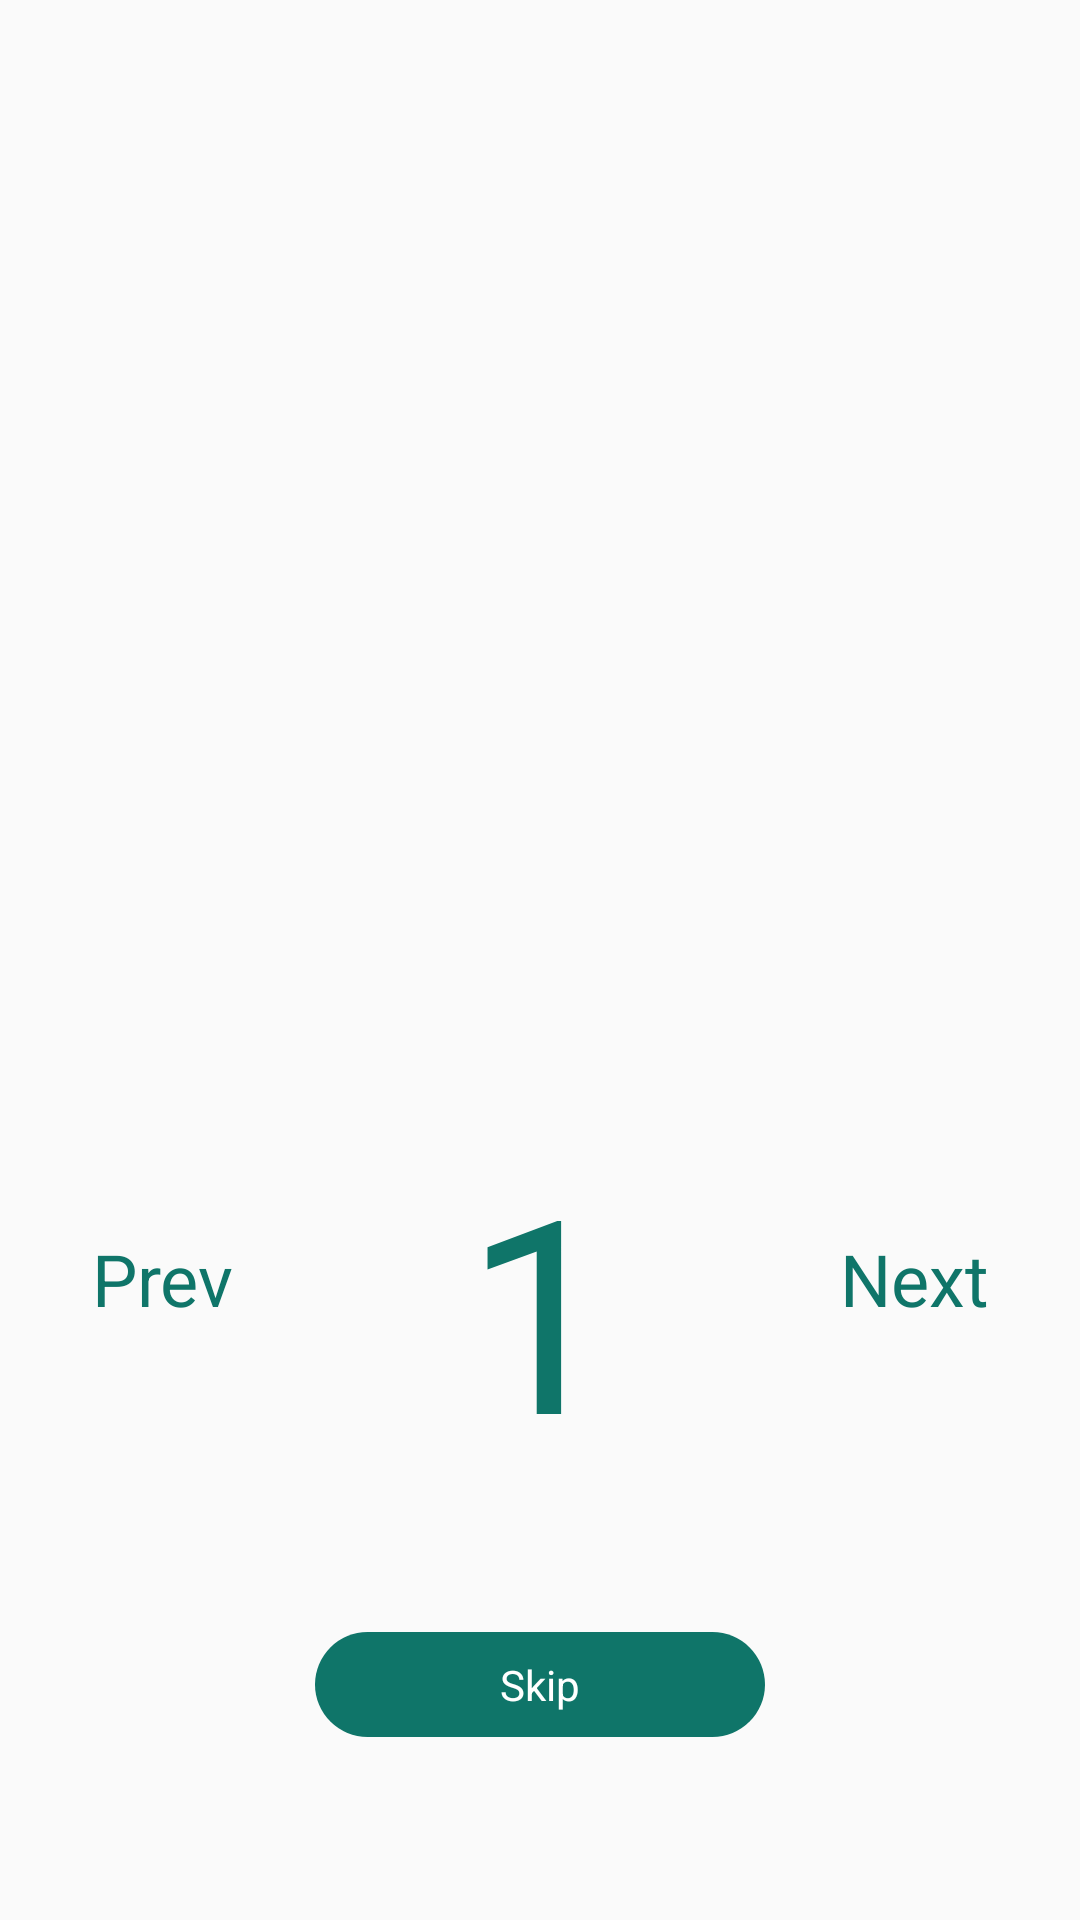

This screen was rendered from an Android layout file. Write that file and the resources it references.
<!-- AndroidManifest.xml: application theme AppTheme -->
<!-- res/layout/fragment_scoring.xml -->
<androidx.constraintlayout.widget.ConstraintLayout xmlns:android="http://schemas.android.com/apk/res/android"
    xmlns:app="http://schemas.android.com/apk/res-auto"
    xmlns:tools="http://schemas.android.com/tools"
    android:layout_width="match_parent"
    android:layout_height="match_parent"
    android:background="@android:color/transparent"
    tools:context="com.example.planningpoker2.ScoringFragment">

    <TextView
        android:id="@+id/tv_next"
        android:layout_width="64dp"
        android:layout_height="37dp"
        android:layout_marginStart="20dp"
        android:layout_marginTop="90dp"
        android:layout_marginEnd="40dp"
        android:gravity="right"
        android:text="@string/rigth"
        android:textColor="@color/colorAccent"
        android:textSize="24sp"
        app:layout_constraintEnd_toEndOf="parent"
        app:layout_constraintStart_toEndOf="@+id/tv_numbers2"
        app:layout_constraintTop_toTopOf="@+id/guideline25" />

    <TextView
        android:id="@+id/tv_prev"
        android:layout_width="64dp"
        android:layout_height="37dp"
        android:layout_marginStart="40dp"
        android:layout_marginTop="90dp"
        android:layout_marginEnd="20dp"
        android:text="Prev"
        android:textColor="@color/colorAccent"
        android:textSize="24sp"
        app:layout_constraintEnd_toStartOf="@+id/tv_numbers2"
        app:layout_constraintStart_toStartOf="parent"
        app:layout_constraintTop_toTopOf="@+id/guideline25" />

    <TextView
        android:id="@+id/tv_tasks"
        android:layout_width="307dp"
        android:layout_height="61dp"
        android:layout_marginStart="63dp"
        android:layout_marginTop="50dp"
        android:layout_marginEnd="62dp"
        android:gravity="center"
        android:textColor="@color/colorAccent"
        android:textSize="36sp"
        android:textStyle="bold|italic"
        app:layout_constraintEnd_toEndOf="parent"
        app:layout_constraintStart_toStartOf="parent"
        app:layout_constraintTop_toTopOf="@+id/guideline24" />

    <TextView
        android:id="@+id/tv_skips"
        android:layout_width="150dp"
        android:layout_height="35dp"
        android:layout_marginStart="141dp"
        android:layout_marginEnd="141dp"
        android:background="@drawable/roundedbutton"
        android:gravity="center"
        android:text="@string/skip"
        android:textColor="#FEFFFF"
        app:layout_constraintEnd_toEndOf="parent"
        app:layout_constraintStart_toStartOf="parent"
        app:layout_constraintTop_toTopOf="@+id/guideline26" />

    <androidx.constraintlayout.widget.Guideline
        android:id="@+id/guideline23"
        android:layout_width="wrap_content"
        android:layout_height="wrap_content"
        android:orientation="horizontal"
        app:layout_constraintGuide_begin="20dp"
        app:layout_constraintGuide_percent="0.0" />

    <androidx.constraintlayout.widget.Guideline
        android:id="@+id/guideline24"
        android:layout_width="wrap_content"
        android:layout_height="wrap_content"
        android:orientation="horizontal"
        app:layout_constraintGuide_begin="20dp"
        app:layout_constraintGuide_percent="0.3" />

    <ImageView
        android:id="@+id/iv_scores3"
        android:layout_width="159dp"
        android:layout_height="142dp"
        android:layout_marginStart="137dp"
        android:layout_marginTop="90dp"
        android:layout_marginEnd="136dp"
        android:src="@drawable/login"
        app:layout_constraintEnd_toEndOf="parent"
        app:layout_constraintStart_toStartOf="parent"
        app:layout_constraintTop_toTopOf="parent" />

    <TextView
        android:id="@+id/tv_numbers2"
        android:layout_width="150dp"
        android:layout_height="wrap_content"
        android:layout_marginStart="140dp"
        android:layout_marginTop="56dp"
        android:layout_marginEnd="140dp"
        android:gravity="center"
        android:text="1"
        android:textColor="@color/colorAccent"
        android:textSize="90sp"
        android:visibility="visible"
        app:layout_constraintEnd_toEndOf="parent"
        app:layout_constraintStart_toStartOf="parent"
        app:layout_constraintTop_toTopOf="@+id/guideline25" />

    <androidx.constraintlayout.widget.Guideline
        android:id="@+id/guideline25"
        android:layout_width="wrap_content"
        android:layout_height="wrap_content"
        android:orientation="horizontal"
        app:layout_constraintGuide_begin="20dp"
        app:layout_constraintGuide_percent="0.5" />

    <androidx.constraintlayout.widget.Guideline
        android:id="@+id/guideline26"
        android:layout_width="wrap_content"
        android:layout_height="wrap_content"
        android:orientation="horizontal"
        app:layout_constraintGuide_begin="795dp"
        app:layout_constraintGuide_percent="0.85" />

    <androidx.constraintlayout.widget.Guideline
        android:id="@+id/guideline27"
        android:layout_width="wrap_content"
        android:layout_height="wrap_content"
        android:orientation="horizontal"
        app:layout_constraintGuide_begin="20dp"
        app:layout_constraintGuide_percent="1" />
</androidx.constraintlayout.widget.ConstraintLayout>
<!-- resources referenced by this layout -->
<resources>
  <color name="colorAccent">#0F7569</color>
  <!-- drawable roundedbutton (drawable) -->
  <?xml version="1.0" encoding="utf-8"?>
  <shape xmlns:android="http://schemas.android.com/apk/res/android" android:shape="rectangle">
      <solid android:color="@color/colorAccent" />
      <corners
          android:radius="28dp"/>
  </shape>
  <string name="rigth">Next</string>
  <string name="skip">Skip</string>
  <style name="AppTheme" parent="Theme.AppCompat.Light.DarkActionBar">
          
          <item name="colorPrimary">@color/colorPrimary</item>
          <item name="colorPrimaryDark">@color/colorPrimaryDark</item>
          <item name="colorAccent">@color/colorAccent</item>
  
          <item name="titleTextColor">@color/colorPrimaryDark</item>
          <item name="subtitleTextColor">@color/colorPrimaryDark</item>
  
          <item name="actionOverflowMenuStyle">@style/MenuStyle</item>
  
          <item name="windowActionBar">false</item>
          <item name="windowNoTitle">true</item>
      </style>
  <color name="colorPrimary">#008577</color>
  <color name="colorPrimaryDark">#00574B</color>
  <style name="MenuStyle" parent="Widget.AppCompat.PopupMenu.Overflow">
          <item name="android:popupBackground">@drawable/border</item>
      </style>
  <!-- drawable border (drawable) -->
  <?xml version="1.0" encoding="utf-8"?>
  <shape xmlns:android="http://schemas.android.com/apk/res/android" android:shape="rectangle" >
      <solid android:color="#1D976C" />
      <stroke android:width="1dip" android:color="@color/colorPrimaryDark"/>
      <padding
          android:bottom="2dp"
          android:top="2dp"
          android:left="2dp"
          android:right="2dp"/>
  </shape>
</resources>
